pico-8 play session: mixed d-pad (fixed 12-tick cycle), after a click and taps of 🅾, ❎, 🅾+❎, 🅾 in the second before t = 0

[t = 4 s] mixed d-pad (1.2s cycle ×~3): → ← ↑ ↓ + 🅾/❎ taps, ~4s
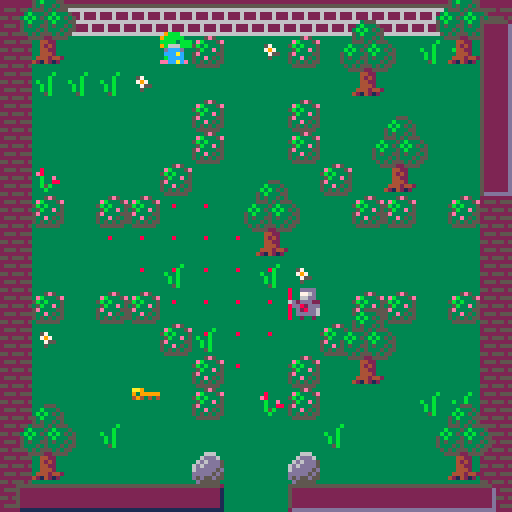
[t = 6 s] mixed d-pad (1.2s cycle ×~5): → ← ↑ ↓ + 🅾/❎ taps, ~6s
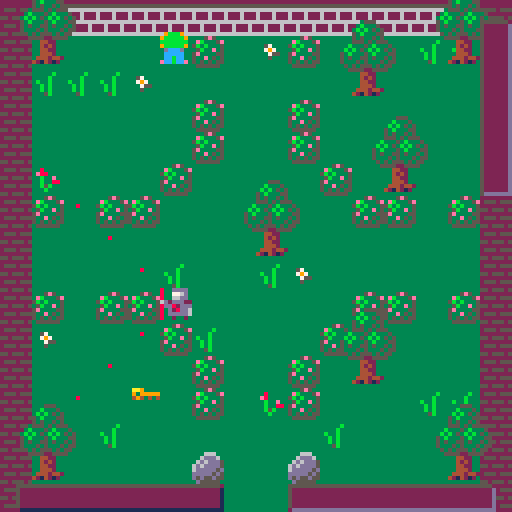
[t = 8 s] mixed d-pad (1.2s cycle ×~6): → ← ↑ ↓ + 🅾/❎ taps, ~8s
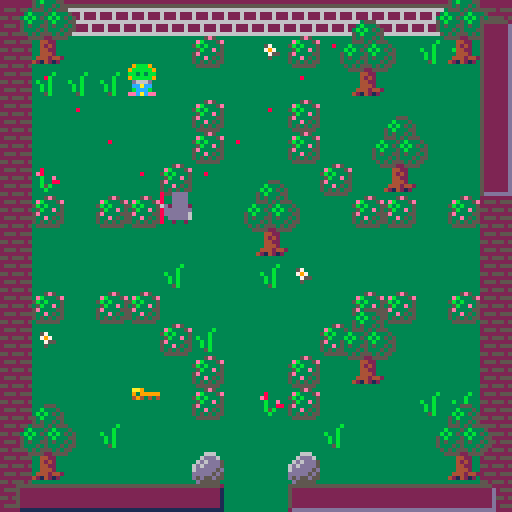

pico-8 cartridge
version 16
__lua__
-- dRAGONDELL
-- BY rELSQUI

cartdata('relsqui_dragondell')

function fr(i) return flr(rnd(i)) end
function choose(a) return a[fr(#a)+1] end
function twixt(i, lo, hi) return i > lo and i < hi end
function is_a(o, cls) return getmetatable(o) == cls end
function opp(dir) return bxor(dir, 1) end
function is_in(o, l) for i in all(l) do if o == i then return true end end return false end

function unpack(t, from)
	from = from or 1
	if (from > #t) return
	return t[from], unpack(t, from+1)
end

function parse(s)
	local result = {}
	for i=1,#s,4 do add(result, sub(s, i, i+3)+0) end
	return unpack(result)
end

local last_heard = {}
function ssfx(s)
	if not last_heard[s] or t() - last_heard[s] > 1 then
		sfx(s)
		last_heard[s] = t()
	end
end

function end_music(game)
	sfx(52, -2)
	music(-1)
	if (game.music) music(25, 0, 7)
	game.current_music = 25
end

function carve_from(x, y, maze)
	local dirs = { parse"   0   1   2   3" }
	for i = #dirs, 1, -1 do
		local swap = fr(#dirs) + 1
		dirs[i], dirs[swap] = dirs[swap], dirs[i]
	end
	for dir in all(dirs) do
		local nx, ny = x, y
		if (dir == 0) nx -= 1
		if (dir == 1) nx += 1
		if (dir == 2) ny -= 1
		if (dir == 3) ny += 1
		if twixt(nx, -1, maze.width) and twixt(ny, -1, maze.height) and maze[nx][ny] == nil then
			maze[x][y][dir + 1] = true
			maze[nx][ny] = { false, false, false, false }
			maze[nx][ny][opp(dir) + 1] = true
			carve_from(nx, ny, maze)
		end
	end
end

function create_maze(width, height)
	local maze, start_x, start_y = { width = width; height = height; }, fr(width), fr(height)
	for x = 0, width - 1 do
		maze[x] = {}
	end
	maze[start_x][start_y] = { false, false, false, false }
	carve_from(start_x, start_y, maze)
	return maze
end

local game = {
	width = 5;
	height = 4;
	difficulty = 1;
	music = true;
	flicker = true;
	start_state = {};
	main_state = {};
	portal_state = {};
	end_state = {};
	royals_left = 0;
	treasure_left = 0;
	del_blinking = 1;
	royal_blinking = 37;
}

function game:reset()
	self.state, self.player, self.royals_left, self.treasure_left, self.start_time, self.end_time = self.start_state, Player(), 0, 0, t(), nil
	if (self.music and self.current_music ~= 0) music(-1) music(0, 0, 3)
	self.current_music = 0
end

function game:draw_hud()
	local p = self.player
	rectfill(parse"   4 121  54 126   5")
	rectfill(parse"   5 122  55 127   13")
	rectfill(parse"   5 122  54 126   2")
	for i = 1, min(5, p.treasure) do spr(58, -1 + (i * 8), 121) end
	if (p.treasure > 5) spr(parse"  20  49 122")

	rectfill(parse"  72 121 122 126   5")
	rectfill(parse"  73 122 123 127  13")
	rectfill(parse"  73 122 122 126   2")
	for i = 1, min(5, p.keys) do spr(42, 64 + (i * 9), 122) end
	if (p.keys > 5) spr(parse"  20 119 122")

	rectfill(parse" 120   5 126  47   5")
	rectfill(parse" 121   6 127  48  13")
	rectfill(parse" 121   6 126  47   2")
	for i = 1, min(5, p.royals_rescued) do spr(41, 121, i * 7) end
	if (p.royals_rescued > 5) spr(20, 123, 42)
end

function game.start_state:update()
	if (not self.knight_x) self.knight_x, self.step, self.counter = 12, -6, 0

	self.counter = (self.counter + 1) % 15
	if (self.counter == 0) self.knight_x += self.step
	if (self.knight_x < -10) self.step = 6
	if (self.knight_x > 86) self.step = -6

	game.del_blinking, game.royal_blinking = (game.del_blinking % 2374) + 1, (game.royal_blinking % 2837) + 1

	if btnp(4) then
		sfx(58)
		last_heard[47] = t()
		game:create_rooms()
		game.state = game.main_state
	end
	if (btnp(0)) game.difficulty = max(0, game.difficulty-1)
	if (btnp(1)) game.difficulty = min(2, game.difficulty+1)
end

function game.start_state:draw()
	rectfill(parse"   0   0 127  64  12")
	rectfill(parse"   0  65 127 127   3")
	for x = 0, 15 do spr(36, x * 8, 64) end
	spr(6, self.knight_x, 67, 1, 1, self.step > 0)
	spr(parse"  26  35  72")
	spr(parse"  30  15  82")
	spr(parse"  47  58  78")
	spr(parse"  47  35  90")
	spr(parse"  71  56  16  13  12")
	if (flr(game.del_blinking/3) % 71 == 0) spr(128, 88, 72)
	if (flr(game.royal_blinking/3) % 40 == 0) spr(129, 104, 72)
	rectfill(parse"  11   9 116  30   2")
	line(parse"  11   9 115   9   8")
	line(parse"  11   9  11  29   8")
	line(parse" 116  30  12  30   1")
	line(parse" 116  30 116  10   1")
	line(parse"  40   0  40   8   4")
	line(parse"  87   0  87   8   4")
	line(parse"  41   0  41   8   5")
	line(parse"  88   0  88   8   5")
	spr(parse"  64  14  12   7   2")
	spr(parse"  96  66  12   6   2")
	local diff = game.difficulty+1
	local str = {'     tourist  ➡️', '⬅️ adventurer ➡️', '⬅️   veteran'}
	local col = {parse"  12   9   8"}
	print(str[diff], 3, 110, col[diff])
	print('press 🅾️ to start', 3, 120, 2)
end

function game.main_state:update()
	local p = game.player
	p:update()
	game.current_room:alert_knights(p.loc, function(k)
		p.seen_by[k.id] = true
		if k.step ~= k.charge and k.step ~= k.stand then
			k:change_state(k.chase, p.loc:copy())
		end
	end)
	for timer in all(game.current_room.timers) do timer:tick() end
	for k in all(game.current_room.knights) do k:check_for_player() end
	if (p.royals_rescued == 0 and p:count_followers() == game.royals_left) p.conga = true
	if (game.treasure_left == 0 and game.royals_left == 0) p.completed = true
	game.current_room:update_danger()
end

function game.main_state:draw()
	game.current_room:draw()
	game:draw_hud()
end

function game.portal_state:update()
	game.current_room.portal_timer:tick()
	self.counter += 1
	if self.counter > 45 then
		game.state = game.end_state
		end_music(game)
	end
end

function game.portal_state:draw()
	if self.counter < 15 then
		game.current_room:draw()
		game:draw_hud()
	else
		rectfill(0, 0, 127, 127, black)
		if self.counter < 30 then
			game.player:draw()
			game.current_room:draw_portal()
		else
			if (game.flicker and band(self.counter, 1) == 1) game.player:draw()
			game.current_room:draw_portal()
		end
	end
end

function game.end_state:update()
	if (btnp(4)) sfx(58) game:reset()
end

function game.end_state:draw()
	game.end_time = game.end_time or t()
	local player, points, knights_seen, seen_by = game.player, parse"   0   0   0"
	local followers, treasure, royals_rescued = player:count_followers(), player.treasure, player.royals_rescued
	-- we can't use #count or all() because these are hashes, not lists
	for knight, saw in pairs(player.knights_seen) do knights_seen += 1 end
	for knight, seen in pairs(player.seen_by) do seen_by += 1 end

	local segments = {
		{'treasure', treasure * 25},
		{'royal reunions', royals_rescued * 50},
		{'keyring', player.keys * 5},
		{'friendly', followers * 10},
		{'fierce', player.knights_toasted * 5},
		{'greedy', (treasure - royals_rescued - followers) * 5},
		{'selfless', treasure == 0 and royals_rescued * 20 or 0},
		{'quick', flr((player.speed_cap - (game.end_time - game.start_time)) * 2.5)},
		{'stealthy', (knights_seen - seen_by) * 5},
		{'shadow', seen_by == 0 and knights_seen * 5 or 0},
		{'conspicuous', knights_seen == seen_by and seen_by * 5 or 0},
		{'long shots', player.long_shots * 20},
		{'close shaves', player.close_shaves * 30},
		{'nick of time', player.nick_of_time and 30 or 0},
		{'conga line', player.conga and royals_rescued * 5 or 0},
		{'pacifist', player.knights_toasted == 0 and knights_seen * 5 or 0},
		{'survivor', player.survived and 500 or 0},
		{'completionist', player.completed and 100 or 0}
	}

	function printsegment(row, label, points, color)
		local color = color or 6 + band(row, 1)
		print(label, 10, row * 8, color)
		print(points, 90, row * 8, color)
	end

	rectfill(parse"   0   0 127 127   3")

	local row = 2
	for segment in all(segments) do
		if segment[2] > 0 then
			segment[2] *= (game.difficulty + 1)
			printsegment(row, unpack(segment))
			points += segment[2]
			row += 1
		end
	end

	if (points > dget(0)) dset(0, points) print('!! new high score !!', 24, (row+4)*8, 12)
	printsegment(row+1, 'your score', points, 10)
	printsegment(row+2, 'high score', dget(0), 9)
	print('press 🅾️ to play again', parse"   2 120   2")
end

function game:create_rooms()
	local max_x, max_y = self.width, self.height
	local maze, size, royal_colors, to_add = create_maze(max_x, max_y), max_x * max_y, {parse"   8  11  12"}, {}
	local goal_count = flr((size-3)/3)
	self.royals_left, self.treasure_left = goal_count, goal_count

	for i = 1, goal_count do add(to_add, 26) add(to_add, 42) add(to_add, 0) end
	for i = 1, 3 do add(to_add, -1) end
	while #to_add < size do add(to_add, -2) end

	local next_color_index, key_count, rooms = 1, 0, {}
	for x = 0, max_x - 1 do
		rooms[x] = {}
		for y = 0, max_y - 1 do
			local valid, goal = false, choose(to_add)
			del(to_add, goal)
			while not valid do
				rooms[x][y] = Room(unpack(maze[x][y]))
				local room = rooms[x][y]
				if goal == 42 then
					local loc = room:random_location(true, true)
					room.decoration[loc.x][loc.y] = 42
					room:add_goal(loc)
				elseif goal == 26 then
					local loc = room:add_obstacle(26)
					room:add_goal(loc)
				elseif goal == 0 then
					local color = choose(royal_colors)
					local loc = room:add_npc(Royal, color)
					room:add_goal(loc)
				elseif goal == -1 then
					room:add_castle(royal_colors[next_color_index])
				elseif goal == -2 then
					room:add_npc(Knight)
				end
				if (rnd(4) < 3) room:add_npc(Knight)
				valid = room:validate()
				if (valid and goal == -1) next_color_index += 1
			end
		end
	end

	self.rooms, self.loc = rooms, Location(fr(max_x), fr(max_y))
	self.rooms[self.loc.x][self.loc.y].obstacles[2][2] = nil
	self:change_room_loc(self.loc)
end

function game:change_room(direction)
	local new_loc = self.loc:copy()
	new_loc:shift(direction)
	self:change_room_loc(new_loc)
end

function game:change_room_loc(new_loc)
	if (self.current_room) self.current_room:unload()
	self.loc = new_loc
	self.current_room = self.rooms[self.loc.x][self.loc.y]
	self.current_room:load()
	self.current_room:update_danger()
	if not game.player.rooms_seen[self.current_room.id] then
		game.player.speed_cap += 10
		game.player.rooms_seen[self.current_room.id] = true
	end
end

function towards(source, dest)
	local dx, dy = source.x - dest.x, source.y - dest.y
	if dx > 0 then xdir = 0 elseif dx < 0 then xdir = 1 end
	if dy > 0 then ydir = 2 elseif dy < 0 then ydir = 3 end
	if (not xdir and not ydir) return {nil, nil}
	if (not xdir) return {ydir, nil}
	if (not ydir) return {xdir, nil}
	if (abs(dx) > abs(dy)) return {xdir, ydir}
	return {ydir, xdir}
end

function Class(superclass)
	local cls = {}
	cls.next_id, cls.__index = 0, cls
	superclass = superclass or {}
	function superclass.__call(cls, ...)
		local c = {}
		setmetatable(c, cls)
		c.id = cls.next_id
		cls.next_id += 1
		c:constructor(...)
		return c
	end
	setmetatable(cls, superclass)
	return cls
end

Location = Class()
function Location:constructor(x, y)
	self.x, self.y = x, y
end

function Location:__eq(other)
	return self.x == other.x and self.y == other.y
end

function Location:copy()
	return Location(self.x, self.y)
end

function Location:next_to(other)
	local test_loc = self:copy()
	test_loc.y -= 1
	if (test_loc == other) return 2
	test_loc.y += 2
	if (test_loc == other) return 3
	test_loc.y -= 1
	test_loc.x -= 1
	if (test_loc == other) return 0
	test_loc.x += 2
	if (test_loc == other) return 1
	return nil
end

function Location:between(a, b)
	if (self.x < a.x and self.x < b.x) return false
	if (self.x > a.x and self.x > b.x) return false
	if (self.y < a.y and self.y < b.y) return false
	if (self.y > a.y and self.y > b.y) return false
	return true
end

function Location:shift(direction)
	if direction == 0 then
		self.x -= 1
	elseif direction == 1 then
		self.x += 1
	elseif direction == 2 then
		self.y -= 1
	elseif direction == 3 then
		self.y += 1
	end
end

function Location:oob()
	return self.x < 0 or self.x > 15 or self.y < 0 or self.y > 15
end

Timer = Class()
function Timer:constructor(maximum, callback, destructing)
	self.current, self.maximum, self.callback, self.destructing = 1, maximum, callback, destructing
end

function Timer:tick()
	self.current = (self.current % self.maximum) + 1
	if self.current >= self.maximum then
		self.callback()
		if (self.destructing) del(game.current_room.timers, self)
	end
end

Sprite = Class()
function Sprite:constructor(left, right, up, down)
		self.facing, self.face = fr(4), {}
		self:replace(left, right, up, down)
end

function Sprite:replace(left, right, up, down)
	if not right then
		right, up, down = left, left, left
	elseif not up then
		up, down, right = right, right, left
	elseif not down then
		down, up, right = up, right, left
	end
	self.face[0], self.face[1], self.face[2], self.face[3] = left, right, up, down
end

function Sprite:draw_at(loc)
	local flip_h = self.face[0] == self.face[1] and self.facing == 1
	local flip_v = self.face[2] == self.face[3] and self.facing == 2
	spr(self.face[self.facing], loc.x * 8, loc.y * 8, 1, 1, flip_h, flip_v)
end

Particle = Class()
function Particle:constructor(type, x, y, flip)
	-- TODO: move the particle timing logic in here
	-- as well as horizontal flip logic (so ! stays over sprite heads, for example)
	self.type, self.x, self.y, self.flip = type, x, y, flip or false
end

function Particle:draw()
	spr(self.type, self.x * 8, self.y * 8, 1, 1, self.flip)
end

Shadow = Class()
function Shadow:constructor(parent)
	self[0], self[1], self[2], self[3], self.parent = {}, {}, {}, {}, parent
	self:update()
end

function Shadow:update()
	local loc, full, i = self.parent.loc, 0b1111111111111111, 0
	while i < loc.y do
		self[0][i] = shl(full, abs(i - loc.y) + 15 - loc.x)
		-- TODO: try using explicit logical shift
		-- we use this slightly pre-shifted literal to keep lua from helpfully shifting 1s in from the left
		self[1][i] = shl(shr(0b0111111111111111.1, abs(i - loc.y) + loc.x), 1)
		self[2][i] = bxor(full, bor(shl(full, abs(i - loc.y - 1) + 15 - loc.x), shl(shr(0b011111111111111.1, abs(i - loc.y) + loc.x), 1)))
		self[3][i] = 0
		i += 1
	end
	while i < 16 do
		self[0][i] = shl(full, abs(i - loc.y) + 15 - loc.x)
		self[1][i] = shl(shr(0b0111111111111111.1, abs(i - loc.y) + loc.x), 1)
		self[2][i] = 0
		self[3][i] = bxor(full, bor(shl(full, abs(i - loc.y + 1) + 15 - loc.x), shl(shr(0b011111111111111.1, abs(i - loc.y) + loc.x), 1)))
		i += 1
	end
	if (is_a(self.parent, Knight) and game.current_room) game.current_room.danger_needs_update = true
end

function Shadow:contains(x, y, direction)
	return band(self[direction][y], shl(1, 15 - x)) ~= 0
end

VisibleThing = Class(Object)
function VisibleThing:constructor(sprite, loc, facing)
	self.sprite, self.loc = sprite, loc
	self.shadow = Shadow(self)
	if (facing) self.sprite.facing = facing
end

function VisibleThing:draw()
	self.sprite:draw_at(self.loc)
end

Obstacle = Class(Object)
function Obstacle:constructor(spr, x, y)
	self.type, self.loc = spr, Location(x, y)
	self.shadow = Shadow(self)
end

function Obstacle:add_shadow(room)
	-- TODO: use sprite flags for this property
	if (self.type == 49) return
	for x = 0, 15 do for y = 0, 15 do for dir = 0, 3 do
		if (self.shadow:contains(x, y, dir)) add(room.obstacle_shadows[dir][x][y], self)
	end end end
end

Room = Class()
function Room:constructor(exit_left, exit_right, exit_up, exit_down)
	local pix_spr = {0, 36, 0, 0, 0, 16, nil, 52, 0, 0, 48, 49, 0, 21}

	function sp_map(room, dx, dy)
		for x = 0,15 do for y = 0,15 do
			local p = sget(x+dx, y+dy)
			if (is_in(p, {parse"   2   6   7   8  11  12  14"})) room.obstacles[x][y] = pix_spr[p]
		end end
	end

	local archetypes = {
		{ trees = 4 + fr(6); bushes = 4 + fr(5); rocks = 4 + fr(4); water = 3 + fr(3); },
		{ trees = 10 + fr(4); bushes = 2 + fr(3);  rocks = fr(2); water = fr(4); },
		{ trees = fr(2); bushes = 0; rocks = 10 + fr(4); water = 0; },
		-- watery has a lot of cover objects because water is going to override a lot of them
		{ trees = 4 + fr(4); bushes = 5 + fr(4); rocks = 2 + fr(4); water = 7 + fr(4); }
	}

	local set_pieces = {
			function() end,
			function() end,
			function() end,

			function(room)
				-- divided in quarters
				sp_map(room, 0, 112)
				local o = room.obstacles
				if (room.exit[0]) for x=1,4 do for y=7,8 do o[x][y] = nil end end
				if (room.exit[1]) for x=11,14 do for y=7,8 do o[x][y] = nil end end
				if (room.exit[2]) for x=7,8 do for y=0,4 do o[x][y] = nil end end
				if (room.exit[3]) for x=7,8 do for y=11,14 do o[x][y] = nil end end
			end,

			function(room)
				-- center block
				sp_map(room, 32, 96)
				local o = room.obstacles
				if (room.exit[0]) for x=1,3 do for y=7,8 do o[x][y] = nil end end
				if (room.exit[1]) for x=12,14 do for y=7,8 do o[x][y] = nil end end
				if (room.exit[2]) for x=7,8 do for y=0,3 do o[x][y] = nil end end
				if (room.exit[3]) for x=7,8 do for y=12,14 do o[x][y] = nil end end
			end,

			function(room)
				-- tree circle
				sp_map(room, 0, 96)
			end,

			function(room)
				-- moat
				sp_map(room, 32, 112)
				local o = room.obstacles
				if room.exit[0] then
					o[1][7] = nil
					o[1][8] = nil
				end
				if room.exit[1] then
					o[14][7] = nil
					o[14][8] = nil
				end
				if room.exit[2] then
					o[7][1] = nil
					o[8][1] = nil
				end
				if room.exit[3] then
					o[7][14] = nil
					o[8][14] = nil
				end
			end,

			function (room)
				-- river
				for x=0,15 do for y=0,15 do if (room.obstacles[x][y] == 49) room.obstacles[x][y] = nil end end
				sp_map(room, 16, 64+fr(4)*16)
			end,

			function (room)
				-- garden w/bushes
				local o = room.obstacles
				for x=0,15 do for y=0,15 do if (is_in(o[x][y], {16, 21})) o[x][y] = nil end end
				sp_map(room, 0, 80)
				if not room.exit[0] then
					o[1][6] = 21
					o[1][9] = 21
				end
				if not room.exit[1] then
					o[14][6] = 21
					o[14][9] = 21
				end
				if not room.exit[2] then
					o[6][1] = 21
					o[9][1] = 21
				end
				if not room.exit[3] then
					o[6][14] = 21
					o[9][14] = 21
				end
			end
	}

	local roomtype, sp, obstacles, decor_types, decor_count = choose(archetypes), choose(set_pieces), {}, {parse"  30  31  47  46"}, 20 + fr(5)
	self.visible_things, self.knights, self.timers, self.decoration, self.obstacles, self.exit, self.danger_needs_update = {game.player}, {}, {}, {}, obstacles, {exit_right, exit_up, exit_down}, false
	self.exit[0] = exit_left

	for x = 0, 15 do
		obstacles[x] = {}
		self.decoration[x] = {}
	end

	for i = 1, decor_count do
		local x = fr(14) + 1
		local y = fr(14) + 1
		local type = 30
		local j = fr(20)
		if j < 1 then
			type = 46
		elseif j < 3 then
			type = 31
		elseif j < 5 then
			type = 47
		end
		self.decoration[x][y] = type
	end

	for key, sprite in pairs({trees = 48, rocks = 16, bushes = 21}) do
		for i = 1, roomtype[key] do self:add_obstacle(sprite) end
	end

	for i = 1, roomtype.water do
		local base_x = fr(10) + 2
		local base_y = fr(10) + 2
		for x = base_x, base_x + 2 do
			for y = base_y, base_y + 2 do
				obstacles[x][y] = 49
			end
		end
	end

	for x = 1, 14 do
		obstacles[x][0] = 52
		obstacles[x][15] = 36
	end
	for y = 0, 15 do
		obstacles[0][y] = 36
		obstacles[15][y] = 36
	end

	self.goals = {}
	if self.exit[0] then
		obstacles[0][6] = 52
		obstacles[0][7] = nil
		obstacles[0][8] = nil
		-- this is a hash: y*width+x, but all those are constant
		add(self.goals, 112)
	end
	if self.exit[1] then
		obstacles[15][6] = 52
		obstacles[15][7] = nil
		obstacles[15][8] = nil
		add(self.goals, 127)
	end
	if self.exit[2] then
		obstacles[7][0] = nil
		obstacles[8][0] = nil
		add(self.goals, 7)
	end
	if self.exit[3] then
		obstacles[7][15] = nil
		obstacles[8][15] = nil
		add(self.goals, 247)
	end

	sp(self)
end

function Room:validate()
	-- cribbed from itty bitty citty, thx nornagon
	function open(pt) return twixt(pt.x, -1, 16) and twixt(pt.y, -1, 16) and self:get_type(pt.x, pt.y) == nil end
	local seen, to_find = {}, {}
	for g in all(self.goals) do add(to_find, g) end
	local front = {{x=2; y=2}}
	while #front > 0 do
		local check = front[#front]
		del(front, check)
		local hash = check.y*16+check.x
		if open(check) then
			seen[hash] = true
			del(to_find, hash)
			if (#to_find == 0) break
			for dx=-1,1 do for dy=-1,1 do
				if abs(dx)+abs(dy) == 1 then
					local h = (check.y+dy)*16+check.x+dx
					if (not seen[h]) front[#front+1] = {x=check.x+dx; y=check.y+dy}
				end
			end end
		elseif self:get_type(check.x, check.y) == 26 then
			del(to_find, hash)
		end
	end
	return #to_find == 0
end

function Room:add_goal(loc)
	add(self.goals, loc.y*16+loc.x)
end

function Room:get_type(x, y)
	if (x < 0 or y < 0 or x > 15 or y > 15) return nil
	if (not self.obstacles[x]) return nil
	if (not self.obstacles[x][y]) return nil
	if (is_a(self.obstacles[x][y], Obstacle)) return self.obstacles[x][y].type
	return self.obstacles[x][y]
end

function Room:obstacle_at(loc, except)
	local type = self:get_type(loc.x, loc.y)
	if (type and type ~= except) return self.obstacles[loc.x][loc.y]
	return nil
end

function Room:at(loc, except)
	for thing in all(self.visible_things) do if (thing and thing ~= except and thing.loc == loc) return thing end
	return self:obstacle_at(loc)
end

function Room:random_location(empty, unhidden)
	function middleish_random() return fr(12) + 2 end

	local loc = Location(middleish_random(), middleish_random())
	while (unhidden and self:get_type(loc.x, loc.y+1) == 48) or (empty and self:at(loc)) do
		loc = Location(middleish_random(), middleish_random())
	end
	return loc
end

function Room:add_npc(type, color)
	if (type == Knight and game.difficulty == 0) return
	local loc = self:random_location(true)
	add(self.visible_things, type(self, loc, game.player.sprite.facing, color))
	return loc
end

function Room:add_obstacle(type)
	local loc = self:random_location(true, true)
	self.obstacles[loc.x][loc.y] = type
	return loc
end

function Room:add_portal()
	self.portal, self.portal_offset, self.portal_step = self:random_location(true, true), -2, 1
	self.portal_timer = Timer(20, function()
		self.portal_offset += self.portal_step
		if (self.portal_offset ~= -1) self.portal_step *= -1
	end)
	add(self.timers, self.portal_timer)
	self:add_goal(self.portal)
end

function Room:add_castle(color)
	local o, x, y = self.obstacles, fr(11)+3, fr(11)+3
	self.castle_color = color
	o[x][y] = 37
	o[x+1][y] = 38
	o[x][y+1] = 53
	o[x+1][y+1] = 54

	self.castle_near = {}
	self.castle_near[(y+2)*16+x] = true
	self.castle_near[(y+2)*16+x+1] = true

	add(self.goals, (y+2)*16+x)
	add(self.goals, (y+2)*16+x+1)
end

function Room:unload()
	self.obstacle_shadows, self.danger, self.treetops = nil, nil, nil
	for x = 0, 15 do
		for y = 0, 15 do
			if (self.obstacles[x][y]) self.obstacles[x][y] = self.obstacles[x][y].type
			if (is_in(self.decoration[x][y], {9, 25})) self.decoration[x][y] = nil
		end
	end
end

function Room:load()
	self.danger = {}
	self.obstacle_shadows = {}
	for dir = 0, 3 do
		self.obstacle_shadows[dir] = {}
	end
	for x = 0, 15 do
		for dir = 0, 3 do
			self.obstacle_shadows[dir][x] = {}
		end
		for y = 0, 15 do
			for dir = 0, 3 do
				self.obstacle_shadows[dir][x][y] = {}
			end
			if (self.obstacles[x][y]) self.obstacles[x][y] = Obstacle(self.obstacles[x][y], x, y)
		end
	end

	self.treetops = {}
	for x = 0, 15 do
		self.danger[x] = {}
		for y = 0, 15 do
			self.danger[x][y] = {}
			current = self:get_type(x, y)
			if current then
				mset(x, y, current)
				self.obstacles[x][y]:add_shadow(self)
			else
				mset(x, y, 0)
			end
			mset(x + 16, y, 0)
			mset(x + 32, y, 0)
			mset(x + 48, y, 0)
			if current == 49 then
				if (self:get_type(x - 1, y) == 49) mset(x + 16, y, 49)
				if (self:get_type(x, y - 1) == 49) mset(x + 32, y, 49)
			else
				if current == 48 then
					add(self.treetops, {x * 8, y * 8 - 11})
					add(self.treetops, {x * 8 - 3, y * 8 - 6})
					add(self.treetops, {x * 8 + 3, y * 8 - 6})
				end
				if self:get_type(x - 1, y) == 49 then
					if (self:get_type(x, y - 1) == 49 and self:get_type(x - 1, y - 1) == 49) mset(x + 48, y, 51)
					if (self:get_type(x, y + 1) == 49 and self:get_type(x - 1, y + 1) == 49) mset(x + 48, y, 35)
				end
				if self:get_type(x + 1, y) == 49 then
					if (self:get_type(x, y - 1) == 49 and self:get_type(x + 1, y - 1) == 49) mset(x + 48, y, 50)
					if (self:get_type(x, y + 1) == 49 and self:get_type(x + 1, y + 1) == 49) mset(x + 48, y, 34)
				end
			end
		end
	end

	local p = game.player
	for k in all(self.knights) do
		if not p.knights_seen[k.id] then while abs(k.loc.x - p.loc.x) < 4 and abs(k.loc.y - p.loc.y) < 4 do k.loc = self:random_location(true) end end
		p.knights_seen[k.id] = true
		k.sprite.facing = p.sprite.facing
		k:change_state(k.stand)
		add(self.timers, Timer(20, function() k:change_state(k.default_state) end, true))
	end
	self.danger_needs_update = true
end

function Room:update_danger()
	if (not self.danger_needs_update) return
	for x = 0, 15 do
		for y = 0, 15 do
			self.danger[x][y] = {}
			for k in all(game.current_room.knights) do
				if k.shadow:contains(x, y, k.sprite.facing) then
					local blocked = false
					for o in all(self.obstacle_shadows[k.sprite.facing][x][y]) do
						if k.shadow:contains(o.loc.x, o.loc.y, k.sprite.facing) and o.loc:between(k.loc, {x=x; y=y;}) then
							blocked = true
							break
						end
					end
					if (not blocked) add(self.danger[x][y], k)
				end
			end
		end
	end
	self.danger_needs_update = false
end

function Room:alert_knights(loc, cb)
	local klist = self.danger[loc.x][loc.y]
	if (game.difficulty == 2 and #klist > 0) klist = self.knights
	for k in all(klist) do cb(k) end
end

function Room:draw()
	self.particles = {}
	rectfill(parse"   0   0 127 127   3")

	line(parse"   0   0  55   0   2")
	line(parse"  72   0 127   0   2")
	if (not self.exit[2]) line(parse"  56   0  71   0   2")

	for x = 0, 15 do
		for y = 0, 15 do
			local decoration = self.decoration[x][y]
			if (decoration) spr(decoration, x * 8, y * 8)
			if (#self.danger[x][y] > 0) spr(33, x * 8, y * 8)
			if (#self.danger[x][y] > 1) spr(33, x * 8, y * 8, 1, 1, true, true)
		end
	end

	map(parse"  16   0  -4   1  16  16")
	map(parse"  32   0   0  -3  16  16")
	map(parse"  48   0   0   1  16  16")
	pal(8, self.castle_color or 8)
	map(parse"   0   0   0   1  16  16")
	pal()

	for thing in all(self.visible_things) do thing:draw() end
	if (self.portal) self:draw_portal()
	for t in all(self.treetops) do spr(32, t[1], t[2]) end
	for particle in all(self.particles) do particle:draw() end
end

function Room:draw_portal()
	spr(39, self.portal.x * 8, self.portal.y * 8 + self.portal_offset)
	spr(55, self.portal.x * 8, (self.portal.y + 1) * 8 + self.portal_offset)
end

Fireball = Class(VisibleThing)
function Fireball:constructor(loc, facing)
	getmetatable(Fireball).constructor(self, Sprite(4, 5), loc:copy(), facing)
	self.origin = loc:copy()
	self.age = 0
	self.timer = Timer(2, function()
		local room = game.current_room
		self.loc:shift(self.sprite.facing)
		local collider = room:at(self.loc)
		if is_a(collider, Knight) then
			if (self.age > 9) game.player.long_shots += 1
			collider:toast()
			self:destroy()
		elseif is_a(collider, Royal) then
			collider:dodge(self.sprite.facing)
		elseif self.loc:oob() or room:obstacle_at(self.loc, 49) then
			self:destroy()
		elseif game.current_room.decoration[self.loc.x][self.loc.y] == 9 then
			self:destroy()
		elseif game.difficulty > 1 then
			room:alert_knights(self.loc, function(k) k:change_state(k.chase, self.origin) end)
		end
		self.age += 1
	end)
	add(game.current_room.timers, self.timer)
end

function Fireball:destroy()
	del(game.current_room.visible_things, self)
	del(game.current_room.timers, self.timer)
end

Character = Class(VisibleThing)
function Character:draw()
	self.sprite:draw_at(self.loc)
	local p
	if (self.charmed) p = Particle(14, self.loc.x, self.loc.y - 1)
	if (self.alarmed) p = Particle(15, self.loc.x, self.loc.y - 1)
	if (self.smoking) p = Particle(62, self.loc.x, self.loc.y - 1, band(game.player.fireball_charge/5, 1) == 1)
	if (p) add(game.current_room.particles, p)
end

function Character:move(direction)
	local move_result = {true, nil}
	if (not direction) return move_result
	local old_loc = self.loc:copy()
	self.sprite.facing = direction
	self.loc:shift(direction)
	if self.loc:oob() then
		move_result = {false, nil}
	else
		collider = game.current_room:at(self.loc, self)
		if collider then
			if is_a(collider, Royal) and collider.following and not (self.loc:oob() or old_loc:oob()) then
				collider.loc = old_loc
				collider:check_castle()
				move_result = {true, collider}
			else
				move_result = {false, collider}
			end
		else
			if (self == game.player) sfx(62)
		end
	end
	if move_result[1] then
		self.shadow:update()
	else
		self.loc = old_loc
	end
	return move_result
end

function Character:count_followers()
	local followers = 0
	local f = self.followed_by
	while f do
		followers += 1
		f = f.followed_by
	end
	return followers
end

NPC = Class(Character)
function NPC:constructor(room, ...)
	getmetatable(NPC).constructor(self, ...)
	self.room, self.step, self.wander_speed, self.patrol_speed = room, self.wander, 20 + fr(20), 15 + fr(5) - (game.difficulty * 3)
	-- wrap step callback in a function so it'll re-evaluate what it is every time
	self.timer = Timer(self.wander_speed, function() self:step() end)
	add(self.room.timers, self.timer)
end

function NPC:move_towards(target_loc)
	local move_result, choices = {false, nil}, towards(self.loc, target_loc)
	for dir in all(choices) do
		if (not dir) break
		move_result = self:move(dir)
		if (move_result[1]) break
	end
	return move_result
end

function NPC:turn()
	if is_in(self.sprite.facing, {2, 3}) then
		if rnd(2) < 1 then
			choices = {0, 1}
		else
			choices = {1, 0}
		end
	else
		if rnd(2) < 1 then
			choices = {2, 3}
		else
			choices = {3, 2}
		end
	end
	local test_loc = self.loc:copy()
	test_loc:shift(choices[1])
	if self.room:at(test_loc) or test_loc:oob() then
		self.sprite.facing = choices[2]
	else
		self.sprite.facing = choices[1]
	end
	self.room.danger_needs_update = true
end

function NPC:dodge(direction)
	if (is_in(self.sprite.facing, {direction, opp(direction)})) self:turn()
	self:move(self.sprite.facing)
end

function NPC:change_state(new_state, ...)
	if (self.step == self.charge and new_state != self.charge and is_a(self, Knight)) self.sprite:replace(parse"   6   8   7")

	self.alarmed, self.charmed = false, false
	if new_state == self.charge then
		if (self.step ~= self.charge and self.step ~= self.chase) ssfx(57)
		self.timer.maximum = 6 - (game.difficulty * 2)
		if (is_a(self, Knight)) self.sprite:replace(parse"  22  24  23")
		self.alarmed = true
	elseif new_state == self.chase then
		if (self.step ~= self.charge and self.step ~= self.chase) ssfx(57)
		self.chase_time = 0
		self.chasing = ...
		self.timer.maximum = 7 - (game.difficulty * 2)
		self.alarmed = true
	elseif new_state == self.wander then
		self.timer.maximum = self.wander_speed
	elseif new_state == self.patrol then
		self.timer.maximum = self.patrol_speed
	elseif new_state == self.spin then
		self.timer.maximum = self.patrol_speed + 10
	elseif new_state == self.follow then
		self.timer.maximum = 4
		self.charmed = true
		add(self.room.timers, Timer(30, function() self.charmed = false end, true))
		self:start_following(...)
	end

	self.step = new_state
end

function NPC:stand()
end

function NPC:charge()
	local move_result = self:move(self.sprite.facing)
	if move_result[2] == game.player then
		sfx(51)
		game.player.sprite:replace(17, 19, 18)
		game.player.update = function() end
		self:change_state(self.stand)
		game.player.seen_by[self.id] = true
		game.state = game.end_state
		end_music(game)
	elseif not move_result[1] then
		self:change_state(self.default_state)
	end
end

function NPC:wander()
	local choice = rnd(20)
	if (choice < 1) return
	if (choice < 3) self:turn()
	if (not self:move(self.sprite.facing)[1]) self:turn()
end

function NPC:patrol()
	if (not self:move(self.sprite.facing)[1]) self:turn()
end

function NPC:spin()
	local next = {parse"   2   3   1   0"}
	local next_face = next[self.sprite.facing+1]
	if twixt(self.loc.x, 4, 11) and twixt(self.loc.y, 4, 11) or not self:move_towards(Location(7, 8))[1] then
		self.sprite.facing = next_face
		self.room.danger_needs_update = true
	end
end

function NPC:chase()
	self.chase_time += 1
	if (self.loc == self.chasing or not self:move_towards(self.chasing)[1] or self.chase_time > 16) self:change_state(self.default_state)
end

function NPC:follow()
	if (self.following.loc:oob()) return
	local towards_following = self.loc:next_to(self.following.loc)
	if towards_following then
		self.sprite.facing = towards_following
		return
	end

	local target_loc = self.following.loc:copy()
	target_loc:shift(opp(self.following.sprite.facing))
	self:move_towards(target_loc)
end

function NPC:start_following(target)
	local last_follower = target
	while last_follower.followed_by ~= nil do last_follower = last_follower.followed_by end
	if (last_follower == self) return
	if self.following and self.followed_by then
		self.followed_by.following, self.following.followed_by = self.following, self.followed_by
		self.followed_by = nil
	elseif self.following then
		self.following.followed_by = nil
	elseif self.followed_by then
		self.followed_by.following = nil
	end
	self.following = last_follower
	last_follower.followed_by = self
end

function NPC:stop_following()
	if (not self.following) return
	if (self.followed_by) self.followed_by.following = self.following
	self.following.followed_by, self.following, self.followed_by = self.followed_by, nil, nil
end

Knight = Class(NPC)
function Knight:constructor(room, loc, facing)
	getmetatable(Knight).constructor(self, room, Sprite(parse"   6   8   7"), loc, facing)
	self.default_state = choose({self.patrol, self.spin})
	self:change_state(self.default_state)
	self.timer.current = fr(self.timer.maximum)
	add(room.knights, self)
	self.room = room
end

function Knight:draw()
	if self.default_state == self.spin then
		pal(13, 5)
	end
	getmetatable(Knight).draw(self)
	pal()
end

function Knight:charge()
	getmetatable(Knight).charge(self)
	if (self.step ~= self.charge) self.sprite:replace(6, 8, 7)
end

function Knight:check_for_player()
	if (is_in(self.step, {self.charge, self.stand}) or self.toasted) return
	local towards_player = self.loc:next_to(game.player.loc)
	if (towards_player and towards_player ~= opp(self.sprite.facing)) self.sprite.facing = towards_player

	local watching = self.loc:copy()
	local found = nil
	while not watching:oob() and (not found or is_a(found, Fireball)) do
		watching:shift(self.sprite.facing)
		found = self.room:at(watching)
	end
	if (found == game.player) self:change_state(self.charge)
end

function Knight:toast()
	if (self.toasted) return
	local x, y, room = self.loc.x, self.loc.y, self.room
	if (self.loc:next_to(game.player.loc) and self.sprite.facing ~= game.player.sprite.facing) game.player.close_shaves += 1
	sfx(50)
	game.player.knights_toasted += 1
	del(room.timers, self.timer)
	del(room.knights, self)
	del(room.visible_things, self)
	self.toasted, room.danger_needs_update = true, true
	local old_decor = room.decoration[x][y]
	room.decoration[x][y] = 9
	add(room.timers, Timer(18, function()
		room.decoration[x][y] = 25
		add(room.timers, Timer(18, function()
			room.decoration[x][y] = old_decor == 42 and old_decor or nil
		end, true))
	end, true))
end

Royal = Class(NPC)
function Royal:constructor(room, loc, facing, color)
	local base = 16 * fr(4) + 11
	getmetatable(Royal).constructor(self, room, Sprite(base, base + 2, base + 1), loc, facing)
	local secondaries = {parse"   0   1   2   3   4   5   6   7   2   9  10   5   1  13  14  15"}
	self.primary_color, self.secondary_color = color, secondaries[color + 1]
end

function Royal:draw(...)
	pal(11, self.primary_color)
	pal(5, self.secondary_color)
	getmetatable(Royal).draw(self, ...)
	pal()
end


function Royal:move(...)
	local result = getmetatable(Royal).move(self, ...)
	self:check_castle()
	return result
end

function Royal:check_castle()
	local room = self.room
	if room.castle_color == self.primary_color and room.castle_near[self.loc.y*16+self.loc.x] then
		sfx(54)
		self:stop_following()
		self:change_state(self.stand)
		self.sprite.facing = 2
		del(room.timers, self.timer)
		game.player.royals_rescued += 1
		game.royals_left -= 1
		if (game.royals_left == 0) game.current_room:add_portal()
		add(room.timers, Timer(15, function()
			self.charmed = true
			self.loc:shift(2)
			add(room.timers, Timer(10, function() del(room.visible_things, self) end, true))
		end, true))
	end
end

function Royal:charm(charmer)
	if (not self.charmed) self:change_state(self.follow, charmer)
end

Player = Class(Character)
function Player:constructor()
	getmetatable(Player).constructor(self, Sprite(parse"   1   3   2"), Location(2, 2), 1)
	self.treasure, self.royals_rescued, self.knights_toasted, self.keys, self.fireball_charge, self.fireball_cooldown, self.close_shaves, self.long_shots, self.speed_cap, self.fireball_max, self.fireball_charge_max, self.fireball_cooldown_max, self.knights_seen, self.rooms_seen, self.seen_by = 0, 0, 0, 0, 0, 0, 0, 0, 0, 10, 30, 15, {}, {}, {}
end

function Player:update()
	self.charming, self.smoking, self.fireball_cooldown = false, false, max(0, self.fireball_cooldown - 1)
	if btn(4) then
		self.charming = true
	else
		last_heard[47], last_heard[55] = 0, 0
	end
	if btn(5) and self.fireball_cooldown == 0 then
		if self.fireball_charge == 0 then ssfx(52) end
		self.fireball_charge += 1
		if self.fireball_charge > self.fireball_charge_max then
			ssfx(53)
			add(game.current_room.visible_things, Fireball(self.loc, self.sprite.facing))
			add(game.current_room.timers, Timer(self.fireball_max, function()
				self.fireball_charge, self.fireball_cooldown = 0, self.fireball_cooldown_max
			end, true))
		else
			self.smoking = true
		end
	else
		sfx(52, -2)
		last_heard[52], last_heard[53], self.fireball_charge = parse"   0   0   0"
	end

	if self.charming then
		self:charm_facing()
		self.charmed = true
	else
		self.charmed = false
	end
	local shift = nil
	if (btnp(0)) shift = 0
	if (btnp(1)) shift = 1
	if (btnp(2)) shift = 2
	if (btnp(3)) shift = 3
	self:move(shift)
end

function Player:move(direction)
	local move_result = getmetatable(Player).move(self, direction)
	local room_d = game.current_room.decoration
	if move_result[1] then
		local x, y = self.loc.x, self.loc.y
		local decor = room_d[x][y]
		if decor == 42 then
			sfx(61)
			self.keys += 1
			room_d[x][y] = nil
		elseif decor == 10 then
			sfx(60)
			self.treasure += 1
			game.treasure_left -= 1
			room_d[x][y] = nil
		end
	else
		if is_a(move_result[2], Obstacle) then
			local obstacle = move_result[2]
			local o_loc = obstacle.loc
			if obstacle.type == 26 then
				if self.keys > 0 then
					sfx(59)
					self.keys -= 1
					game.current_room.obstacles[o_loc.x][o_loc.y] = nil
					room_d[o_loc.x][o_loc.y] = 10
					mset(o_loc.x, o_loc.y, nil)
				else
					sfx(48)
				end
			else
				sfx(48)
			end

		elseif is_a(move_result[2], Knight) and not move_result[2].toasted then
			move_result[2].sprite.facing = opp(self.sprite.facing)

		elseif move_result[2] == nil then
			local follower_x, follower_y
			if direction == 1 then
				self.loc.x, follower_x, follower_y = 0, -1, self.loc.y
			elseif direction == 0 then
				self.loc.x, follower_x, follower_y = 15, 16, self.loc.y
			elseif direction == 2 then
				self.loc.y, follower_x, follower_y = 15, self.loc.x, 16
			else
				self.loc.y, follower_x, follower_y = 0, self.loc.x, -1
			end

			local old_room = game.current_room
			game:change_room(direction)

			local collider, follower = game.current_room:at(self.loc), self.followed_by
			if (is_a(collider, Royal) or is_a(collider, Knight)) collider:dodge(self.sprite.facing)
			while follower do
				follower.charmed = false
				del(old_room.visible_things, follower)
				del(old_room.timers, follower.timer)
				add(game.current_room.visible_things, follower)
				add(game.current_room.timers, follower.timer)
				follower.room, follower.loc, follower.sprite.facing = game.current_room, Location(follower_x, follower_y), self.sprite.facing
				follower = follower.followed_by
			end
		end
	end

	if self.loc == game.current_room.portal then
		sfx(49)
		for k in all(game.current_room.knights) do if (is_in(k.step, {k.charge, k.chase})) self.nick_of_time = true end
		game.state, game.portal_state.counter, self.survived = game.portal_state, 0, true
	end
end

function Player:charm_facing()
	local charm_loc = self.loc:copy()
	charm_loc:shift(self.sprite.facing)
	local charmed = game.current_room:at(charm_loc)
	if (not is_a(charmed, Royal)) ssfx(47) return

	ssfx(55)
	charmed.sprite.facing = opp(self.sprite.facing)
	charmed:charm(self)
end

function add_toggle(i, var, on_text, off_text, on_fn, off_fn)
	menuitem(i, game[var] and on_text or off_text, function()
		game[var] = not game[var]
		add_toggle(i, var, on_text, off_text, on_fn, off_fn)
		if (game[var] and on_fn) on_fn()
		if (not game[var] and off_fn) off_fn()
	end)
end

function _init()
	game:reset()
	add_toggle(4, 'flicker', 'disable flicker', 'enable flicker')
	add_toggle(5, 'music', 'music off', 'music on', function() music(game.current_music, 0, 7) end, function() music(-1) end)
end

function _update()
	game.state:update()
end

function _draw()
	game.state:draw()
end
__gfx__
00000000000bbb9009bbb90009bbb90000000000000f9800800dddd0080dddd0800dddd010011110000000000a9a900000a9a90000a9a9000000000000000000
0000000000bbbbb99bbbbb909bbbbb9000000000000f8900800776d008067760800dddd0100111100000000009999000009999000099990000e0e00000000000
00700700bbb3bbbbbb3b3bb0bbbbbbb0088800000008990080066dd0080d66d0800dddd010011110000a00000cfcf90009cfcf90099999900e8e8e0000008000
00077000bbb666b99bbbbb909bbbbb9089a988ff000898006d2ddd22062dddd26d2dddd211111111009a89000ffff90009ffff90099999900e888e0000008000
0007700000dcccd00d666d000dcccd008f7f99890089f9808dd82ddd08dd82dd8ddddddd111111110a99aa9a0555b00000555b0000b99b0000e8e00000008000
0070070000caccc00ccacc000ccccc0089a98998008a7a8080d28dd608dd28d68dddddd61011111100000000fb5b5f000fb5b5f00f5bb5f0000e000000000000
0000000000ccccb00bcccb000ccbcc00088800000089f98080ddddd6080dddd680ddddd6101111110000000005b55500055b5550055555500000000000008000
000000000ecacceeeecacee0eccbcce0000000000008880080020020080200208002002010010010000000000151555005155150055555500000000000000000
00066600000000000000000000000000000000000005e50000000000000dddd0000dddd000000000000000000a9a900000a9a90000a9a9000000000000000000
006ddd600000000000dcbdd0000000000a0000000eb3335e000dddd000867760008dddd000000000004555400111100000111100001111000000000000000000
06d6ddd5000000000dccbcc000000000999000005b3b3335000776d0008266d00062ddd0000000000545554502424100012424100111111000000b0000000000
6d6dddd50090dccdcccccccc009b9b000400000005b33e3500266dd20d8dddd20062ddd000000000054555450444410001444410011111100000b00000570000
6ddddd5d0bb9ccccdc9b9b9d0dccccd0000000005e333355886888680d6d82dd00ddddd000000000049424940555b00000555b0000b11b000b00b00000797000
ddddd5d5b33bccdcddbbbbbddccccccd00000000533e353500dd28dd0d6ddddd008dddd000010000049444944b5b540004b5b540045bb54000b0b00000075500
d5d55d55bb6cddcbbd33b33bcccbcccd0000000053535355000ddddd008dddd0008dddd0001111000494449405b55500055b55500555555000b0b00000050000
0d555550000bcced000bbb000ddbddd0000000000555555000000202000200200002002011111111000000000151555005155150055555500005b00000000000
00355500000000000000000000000000222222220000000000000000007067000000000000000000000000000a9a900000a9a90000a9a9000000000000000000
03b333500000000000000000000000002555255508800000000000880760c670000000000a0a0a000aa900000999900000999900009999000000078000000000
3b3b353500000000000000000000000022222222088008800088008876c0cc670000000009a9a900090999990cfcf00000cfcf00009999000000088500800000
53b333550008000000000000000000005525552505000d0000d000506c0c0cc60000000009999900049404040ffff00000ffff0000999900000005500e800000
53533535000000000000000000000000222222220500dddddddd00506c0cc0c60000000004444400000000000555b00000555b0000b55b000788000000b00e00
53335355000000000000000000000000255525557f6d55555555d7f66cccc0c6000000000000000000000000fb5b5f000fb5b5f00f5bb5f00887500000b00880
05353550000000000000000cc0000000222222227f6d55555555d7f66c0c0c0600000000000000000000000005b55000005b5500005555000788500000b5b000
0055550000000000000000cccc000000552555257f666666666667f6760ccc6d00000000000000000000000001515000001551000055550000550000000b0000
0042220000cccc00000000cccc000000555555557f666666666667f60760c6700000000000000000000000000a9a900000a9a90000a9a9000000000000000000
004422000ccc7cc00000000cc0000000666666667f666655566667f600766700000000000000000000aaa9000111100000111100001111000000600000000000
00424200ccccc66c0000000000000000622262227f656545456567f60000000008888000088800000afeef400242400000242400001111000000060000000000
00442200cccccccc0000000000000000622262227f656545456567f600000000999a999a89a988900ae999400444400000444400001111000006060000000000
00444200c7cccccc0000000000000000666666667f666545456667f6000000007ff77ff78f7f99090ae999400555b00000555b0000b55b000006000000000000
04442442cc66cccc0000000000000000226222627f666545456667f600000000999a999a89a9800009f994404b5b540004b5b540045bb5400060000000000000
421421200cccccc00000000000000000226222627f6d0000000dd7f60000000008888000088800000044440005b55000005b5500005555000006000000000000
0000000000cccc000000000000000000666666660000000000000000000000000000000000000000000000000151500000155100005555000000000000000000
aaaaaa0000aaaaaa0000000aa0000000aaaaa000000aaaaa00000000000000000000000000000000000000000000000000000000000000000000000000000000
a99999a000a944499000000a9000000a99999a0000a99999a0000000000000000000000000000000000000000000000000000000000000000000000000000000
a944499900a90004990000a9990000a9944499900a99444999000000000000000000000000000000000000000000000000000000000000000000000000000000
a900049900a90000990000a9990000a9900049900a99000999000000000000000000000000000000000000000000000000000000000000000000000000000000
a900009900a90000990000a9990000a9000009900a90000099000000000000000000000000000000000000000000000000000000000000000000000000000000
a900004990a9000099000a90099000a9000004400a90000099000000000000000000000000000000000000000000000000000000000000000000000000000000
a900000990a9000099000a90099000a9000000000a90000099000000000000000000000000000000000000000000000000000000000000000000000000000000
a900000990a9000099000a90099000a9000000000a90000099000000000000000000000000000000000000000000000000000000000000000000000000000000
a900000990a9000990000a9aa99000a9000000000a90000099000000000000000000000000000000000000000000000000000000000000000000000000000000
a900000990a9aaa99000a994499900a90000aaa00a90000099000000000000000000000000000000000000000000000000000000000000000000000000000000
a900000990a944990000a990049900a9000099900a90000099000000000000000000000000000000000000000000000000000000000000000000000000000000
a900009900a900499000a900009900a9000009900a90000099000000000000000000000000000000000000000000000000000000000000000000000000000000
a9000a9400a90009900a9900009990a9a00009900a99000a99000000000000000000000000000000000000000000000000000000000000000000000000000000
a9aaa94000a90004990a9900004990a99aaa99900a99aaa990000000000000000000000000000000000000000000000000000000000000000000000000000000
a999440000a90000990a900000099009999999000099999990000000000000000000000000000000000000000000000000000000000000000000000000000000
444400000044000044044000000440004444440000044444000000000000000333b3bbbb33bbbbbb33bbbbbb33bbbb333bbbbb33355333333555550000000000
aa00000aa00aaaaaa0000aaaaaaaa00aa0000000aa0000000000000000000033bbb3333333bbbbbbb3bbbbbb3bbbbbb33bbbb33bbb5533335533355000000000
a900000a900a99999a000a999999900a90000000a9000000000000000000003bbbb33bbbb33bbbbbb3bbbbb33bbbbbbb333333bbbbb555555333335000000000
a990000a900a944499900a944444400a90000000a9000000000000000000003bbbb3bbbbbb33bbbb333bbb33333bbbbb3bb33bbbbbb553335533335000000000
a990000a900a900049900a900000000a90000000a900000000000000000003333b33bbbbbbb333333333333bbb33bbbb3bbb33bbbb5533333555555000000000
a999000a900a900009900a900000000a90000000a900000000000000000033bb333bbbbbbb333bb333bb33bbbbb33bbb3bbbb355555333333533355000000000
a999000a900a900004990a900000000a90000000a90000000000000000033bbbbb3bbbbbb33bbbbb3bbbb33bbbbb33b33bbbbb55335533335533335000000000
a999900a900a900000990a9aaaaaa00a90000000a9000000000000000003bbbbbb3bbbb333bbbbbb3bbbbb33bbbb33333bbbbb53333555555333335000000000
a909900a900a900000990a999999900a90000000a9000000000000000003bbbb3333333333bbbbb33bbbbbb3bbbb3bbb33bbbb53333355355333335000000000
a909990a900a900000990a944444400a90000000a900000000000000055553333bb33bbb3bbbbbb333bbbbb33bbb3bbbb33bbb53333335335533355550000000
a900990a900a900000990a900000000a90000000a9000000000000005533533bbbb3bbbb3bbbbb33b33bbbb333333bbbbb33b555333355333553553355000000
a900999a900a900000990a900000000a90000000a90000000000000053335bbbbb33bbbb3bbbb33bbb33bb333bb33bbbbb335555533553333555533335500000
a9000999900a900009900a900000000a90000000a90000000000000353335bbbb33bbbbb3bb333bbbbb35553bbbb33bbbb355333555553333533553333500000
a9000499900a9000a9400a900000000a90000000a90000000000000353355bbbb33bbbb555533bbbbbbb5355bbbbb33bb5553333355555335533355333500000
a9000099900a9aaa94000a9aaaaaa00a9aaaaaa0a9aaaaaa00000003555555bb555bbb5533553bbbbbb55335bbbbb35555553333335335555333355333500000
a9000049900a999440000a999999900a99999990a999999900000000553335555355b55333353bbbbb5533355bbbb55333353333335333555333555533500000
4400000440044440000004444444400944444440444444440000000053333553333555333335555bb55333335bbbb53333355333335333355555533555500000
88222299a9a9a9a000000000000000000000000000000000000000005333353333335533335535555553333355bb553333335553335333335535533335520000
bbb229989a9a9a9a0ccccc0000000000000000000000000000000000533355333333533335533355355333335555553333335555555533335333553333520000
bbbbb9829ffff99900000c0000000000000000000000000000000000533555533335533335333353335533335533555333335533555533355333355333520000
bbbbbb52ffffff990000777000000000000000000000000000000000555533553355553355333353333533355333355533355333355555555333355535520000
bbbbbbb9fffffff900000c0000000000000000000000000000000000055333355553355353333553333555555333353555553333335333555533352555220000
33bbbbb96ef66fff00000c0000000000000000000000000000000000005333335533335553333553333553553333353335553333335333355533552222200000
bbbbbbb8feffffff00000c0000000000000000000000000000000000005553335333335355335555333533353333353333553333355333353555522522000000
bbbbbbbbfeefffff00000cccccc00000000000000000000000000000055555335333335335555535535533353333353333355333555533353355225552000000
00000000000000000000000000c00000000000000000000000000000053335535333355333555333555333355333553333355555553553553335255552000000
00000000000000000000000000c00000000000000000000000000000053333555533553333535333555333335555555333553355533355553335255552000000
00000000000000000000000000c00000000000000000000000000000053335533555533333335333535533335533555555533335533335255555255552000000
00000000000000000000000000c00000000000000000000000000000055335333333553353333535533533355333353335533333533335222222225522000000
00000000000000000000000007770000000000000000000000000000005555333333555553333555333555555333353333553333533335225255522220000000
00000000000000000000000000c00000000000000000000000000000005335333335533353333555333553355333353333553333553355255255552000000000
00000000000000000000000000ccccc0000000000000000000000000005335533355333355335535555533335533555333555335555552255255552000000000
00000000000000000000000000000000000000000000000000000000005333555555333355555333555333335555525555525555222222555255552000000000
00000000000000000000000000000000000000000000000000000000005533222225333552253333555333335222222222222252255255555225522000000000
0b000067760000b000000000000000c0000000000000000000000000000555255525535522253333525533355222225555525222555255552222220000000000
000007777770000000000000000000c0000000000000000000000000000000255522555222255335522555552252522555525525555255522000000000000000
000000e77e00000000000000000000c0000000000000000000000000000000225222222255225555255222222552552555225525555222220000000000000000
000000e77e00000000000000000070c0000000000000000000000000000000022222222225522252225555255552555222255525522222000000000000000000
00700e7777e007000000000ccccc7cc0000000000000000000000000000000000000044422222222222222255522555222255222220000000000000000000000
067ee770077ee7600000000c00007000000000000000000000000000000000000000000444442222222222222225552222222200000000000000000000000000
07777700007777700000000c00000000000000000000000000000000000000000000000000444444444442229822222992222200a0a0a0a00000000000000000
07777700007777700000000c00000000000000000000000000000000000000000000000000000044444444228822229922222200a9a9a9a00000000000000000
067ee770077ee7600007000c0000000000000000000000000000000000000000000000000000000004444455bbb229982222200a9a9a9a9a0000000000000000
00700e7777e007000cc7cccc00000000000000000000000000000000000000000000000000000000004445bbbbbbb982222220099ffff9990000000000000000
000000e77e0000000c0700000000000000000000000000000000000000000000000000000000000000444bbbbbbbbb5222992009ffffff999000000000000000
000000e77e0000000c00000000000000000000000000000000000000000000000000000000000000004bbbbb73bbbbb999920099cffc6ff99900000000000000
00000777777000000c000000000000000000000000000000000000000000000000000000000000000bbbbbbb33bbbbb982220099defdffff9990000000000000
0b000067760000b00c000000000000000000000000000000000000000000000000000000000000000bbbbbbbbbbbbbb82222009ffeffffff9990000000000000
000000000000000000000000000000000000000000000000000000000000000000000000000000000bbbbbbbbbbbbbbb2222009ffeefffff9999000000000000
0000000000000000000000000000000000000002200000000000000000000000000000000000000000bb66666bbbbbbb2220009fffffefff9990000000000000
00000000000000000000000000ccccc0000000022000000000000000000000000000000000000000000466666bbbbbbd22200099ffe8fff99990000000000000
00000070070000000000000000c00000000000088000000000000000000000000000000000000000000444d666bbbbd2222000999fffffe99900000000000000
000077b77b77000000000000077700000000000000000000000000000000000000000000000000000004444d66bbbbd2222000099efffe999000000000000000
0007b777777b70000000000000c000000000000000000000000000000000000000000000000000000004444d66bbbd22222000002feeef222282000000000000
00077770077770000000000000c000000000000000000000000000000000000000000000000000000004ddccccccccd22220000822fff2222822220000000000
007b77000077b7000000000000c00000000000222200000000000000000000000000000000000000000dcccccccccccdd2200022822222228222222000000000
00077000000770000000000000c0000002200022220002200000000000000000000000000000000000dcccccfacccccccc220022282222282222222200000000
000770000007700000000cccccc0000008800022220008800000000000000000000000000000000000dcccccaaccccccccd20022228222822222222220000000
007b77000077b70000000c00000000000000008888000000000000000000000000000000000000000dccccccccccccccccc20021222888222222222222000000
000777700777700000000c00000000000000000000000000000000000000000000000000000000000dcccccccccccccccccc00212228a8222222222222200000
0007b777777b700000000c0000000000000000000000000000000000000000000000000000000000ddccccccccccccc5ccccc021122888222221012222200000
000077b77b7700000000777000000000000000000000000000000000000000000000000000000000dcccc5ccfacccc555cccc021122222222211001222220000
000000700700000000000c0000000000000000022000000000000000000000000000000000000000dcccc5ccaacccc555ccccc21122222222211000122220000
00000000000000000ccccc0000000000000000022000000000000000000000000000000000000000cccc55cccccccc5555cccc21222222222218100112222000
00000000000000000000000000000000000000000000000000000000000000000000000000000000cccc55ccccccccc5525cccc1822222222282210011222000
00000002200000000000000000000000000000000000000000000000000000000000000000000000cccc55ccccccccc55225ccb3282222228822221001222200
00000002200000000c000000000000000cccccccccccccc000000000000000000000000000000000bbb35dccfaccccc552223bbb22888888222222210ffff000
00000002200000000c000000000000000c777777777777c000000000000000000000000000000000bbbb5dccaaccccc55222bbbf22222222222122211feff000
00000002200000000c000000000000000c700000000007c0000000000000000000000000000000fab3bbddcccccccccc5222b3fe222222222221222211fff000
00000008800000000c070000000000000c700000000007c0000000000000000000000000000000a0b3bbddcccccccccc53222ee1222222222221122221ff0000
00000000000000000cc7ccccc00000000c700000000007c0000000000000000000000000000000a00904ddcccccccccc53b22001222222222222122221110000
000000000000000000070000c00000000c700000000007c00000000000000000000000000000009999044dccccc5cccc553b2201222222222222112222110000
022220000002222000000000c00000000c700000000007c00000000000000000000000000000000a00444dcccc55dccc553bbb12222222222222112222210000
088880000008888000000000c00000000c700000000007c00000000000000000000000000000000a44444dcccc55dcccc53bbb12222222222222111222110000
000000000000000000000000c00070000c700000000007c00000000000000000000000000000004a9444ddddcc55dddcc5233312222222222222111221100000
000000000000000000000000cccc7cc00c700000000007c00000000000000000000000000000444a444ddccccc55ccccc5222212222222222222111111000000
000000022000000000000000000070c00c700000000007c000000000000000000000000000000009990dccccc55cccccc50022112222222222111111dd000000
000000022000000000000000000000c00c700000000007c000000000000000000000000000000000000dccccd55ccccc550000d111222222111111dddd000000
000000022000000000000000000000c00c777777777777c0000000000000000000000000000000000000ddddd55cccdd5000066d111111111111066ddd000000
000000022000000000000000000000c00cccccccccccccc000000000000000000000000000000000000055555555555500000ddddd00000000000dddd0000000
00000000000000000000000000000000000000000000000000000000000000000000000000000000000000000000000000000000000000000000000000000000
__gff__
0000000000000000000000000000000000000000000000000000000000000000000000000000000000000000000000000000000000000000000000000000000000000000000000000000000000000000000000000000000000000000000000000000000000000000000000000000000000000000000000000000000000000000
0000000000000000000000000000000000000000000000000000000000000000000000000000000000000000000000000000000000000000000000000000000000000000000000000000000000000000000000000000000000000000000000000000000000000000000000000000000000000000000000000000000000000000
__map__
0000000000000000000000000000000000000000000000000000000000000000000000000000000000000000000000000000000000000000000000000000000000000000000000000000000000000000000000000000000000000000000000000000000000000000000000000000000000000000000000000000000000000000
0000000000000000000000000000000000000000000000000000000000000000000000000000000000000000000000000000000000000000000000000000000000000000000000000000000000000000000000000000000000000000000000000000000000000000000000000000000000000000000000000000000000000000
0000000000000000000000000000000000000000000000000000000000000000000000000000000000000000000000000000000000000000000000000000000000000000000000000000000000000000000000000000000000000000000000000000000000000000000000000000000000000000000000000000000000000000
0000000000000000000000000000000000000000000000000000000000000000000000000000000000000000000000000000000000000000000000000000000000000000000000000000000000000000000000000000000000000000000000000000000000000000000000000000000000000000000000000000000000000000
0000000000000000000000000000000000000000000000000000000000000000000000000000000000000000000000000000000000000000000000000000000000000000000000000000000000000000000000000000000000000000000000000000000000000000000000000000000000000000000000000000000000000000
0000000000000000000000000000000000000000000000000000000000000000000000000000000000000000000000000000000000000000000000000000000000000000000000000000000000000000000000000000000000000000000000000000000000000000000000000000000000000000000000000000000000000000
0000000000000000000000000000000000000000000000000000000000000000000000000000000000000000000000000000000000000000000000000000000000000000000000000000000000000000000000000000000000000000000000000000000000000000000000000000000000000000000000000000000000000000
0000000000000000000000000000000000000000000000000000000000000000000000000000000000000000000000000000000000000000000000000000000000000000000000000000000000000000000000000000000000000000000000000000000000000000000000000000000000000000000000000000000000000000
0000000000000000000000000000000000000000000000000000000000000000000000000000000000000000000000000000000000000000000000000000000000000000000000000000000000000000000000000000000000000000000000000000000000000000000000000000000000000000000000000000000000000000
0000000000000000000000000000000000000000000000000000000000000000000000000000000000000000000000000000000000000000000000000000000000000000000000000000000000000000000000000000000000000000000000000000000000000000000000000000000000000000000000000000000000000000
0000000000000000000000000000000000000000000000000000000000000000000000000000000000000000000000000000000000000000000000000000000000000000000000000000000000000000000000000000000000000000000000000000000000000000000000000000000000000000000000000000000000000000
0000000000000000000000000000000000000000000000000000000000000000000000000000000000000000000000000000000000000000000000000000000000000000000000000000000000000000000000000000000000000000000000000000000000000000000000000000000000000000000000000000000000000000
0000000000000000000000000000000000000000000000000000000000000000000000000000000000000000000000000000000000000000000000000000000000000000000000000000000000000000000000000000000000000000000000000000000000000000000000000000000000000000000000000000000000000000
0000000000000000000000000000000000000000000000000000000000000000000000000000000000000000000000000000000000000000000000000000000000000000000000000000000000000000000000000000000000000000000000000000000000000000000000000000000000000000000000000000000000000000
0000000000000000000000000000000000000000000000000000000000000000000000000000000000000000000000000000000000000000000000000000000000000000000000000000000000000000000000000000000000000000000000000000000000000000000000000000000000000000000000000000000000000000
0000000000000000000000000000000000000000000000000000000000000000000000000000000000000000000000000000000000000000000000000000000000000000000000000000000000000000000000000000000000000000000000000000000000000000000000000000000000000000000000000000000000000000
0000000000000000000000000000000000000000000000000000000000000000000000000000000000000000000000000000000000000000000000000000000000000000000000000000000000000000000000000000000000000000000000000000000000000000000000000000000000000000000000000000000000000000
0000000000000000000000000000000000000000000000000000000000000000000000000000000000000000000000000000000000000000000000000000000000000000000000000000000000000000000000000000000000000000000000000000000000000000000000000000000000000000000000000000000000000000
0000000000000000000000000000000000000000000000000000000000000000000000000000000000000000000000000000000000000000000000000000000000000000000000000000000000000000000000000000000000000000000000000000000000000000000000000000000000000000000000000000000000000000
0000000000000000000000000000000000000000000000000000000000000000000000000000000000000000000000000000000000000000000000000000000000000000000000000000000000000000000000000000000000000000000000000000000000000000000000000000000000000000000000000000000000000000
0000000000000000000000000000000000000000000000000000000000000000000000000000000000000000000000000000000000000000000000000000000000000000000000000000000000000000000000000000000000000000000000000000000000000000000000000000000000000000000000000000000000000000
0000000000000000000000000000000000000000000000000000000000000000000000000000000000000000000000000000000000000000000000000000000000000000000000000000000000000000000000000000000000000000000000000000000000000000000000000000000000000000000000000000000000000000
0000000000000000000000000000000000000000000000000000000000000000000000000000000000000000000000000000000000000000000000000000000000000000000000000000000000000000000000000000000000000000000000000000000000000000000000000000000000000000000000000000000000000000
0000000000000000000000000000000000000000000000000000000000000000000000000000000000000000000000000000000000000000000000000000000000000000000000000000000000000000000000000000000000000000000000000000000000000000000000000000000000000000000000000000000000000000
0000000000000000000000000000000000000000000000000000000000000000000000000000000000000000000000000000000000000000000000000000000000000000000000000000000000000000000000000000000000000000000000000000000000000000000000000000000000000000000000000000000000000000
0000000000000000000000000000000000000000000000000000000000000000000000000000000000000000000000000000000000000000000000000000000000000000000000000000000000000000000000000000000000000000000000000000000000000000000000000000000000000000000000000000000000000000
0000000000000000000000000000000000000000000000000000000000000000000000000000000000000000000000000000000000000000000000000000000000000000000000000000000000000000000000000000000000000000000000000000000000000000000000000000000000000000000000000000000000000000
0000000000000000000000000000000000000000000000000000000000000000000000000000000000000000000000000000000000000000000000000000000000000000000000000000000000000000000000000000000000000000000000000000000000000000000000000000000000000000000000000000000000000000
0000000000000000000000000000000000000000000000000000000000000000000000000000000000000000000000000000000000000000000000000000000000000000000000000000000000000000000000000000000000000000000000000000000000000000000000000000000000000000000000000000000000000000
0000000000000000000000000000000000000000000000000000000000000000000000000000000000000000000000000000000000000000000000000000000000000000000000000000000000000000000000000000000000000000000000000000000000000000000000000000000000000000000000000000000000000000
0000000000000000000000000000000000000000000000000000000000000000000000000000000000000000000000000000000000000000000000000000000000000000000000000000000000000000000000000000000000000000000000000000000000000000000000000000000000000000000000000000000000000000
0000000000000000000000000000000000000000000000000000000000000000000000000000000000000000000000000000000000000000000000000000000000000000000000000000000000000000000000000000000000000000000000000000000000000000000000000000000000000000000000000000000000000000
